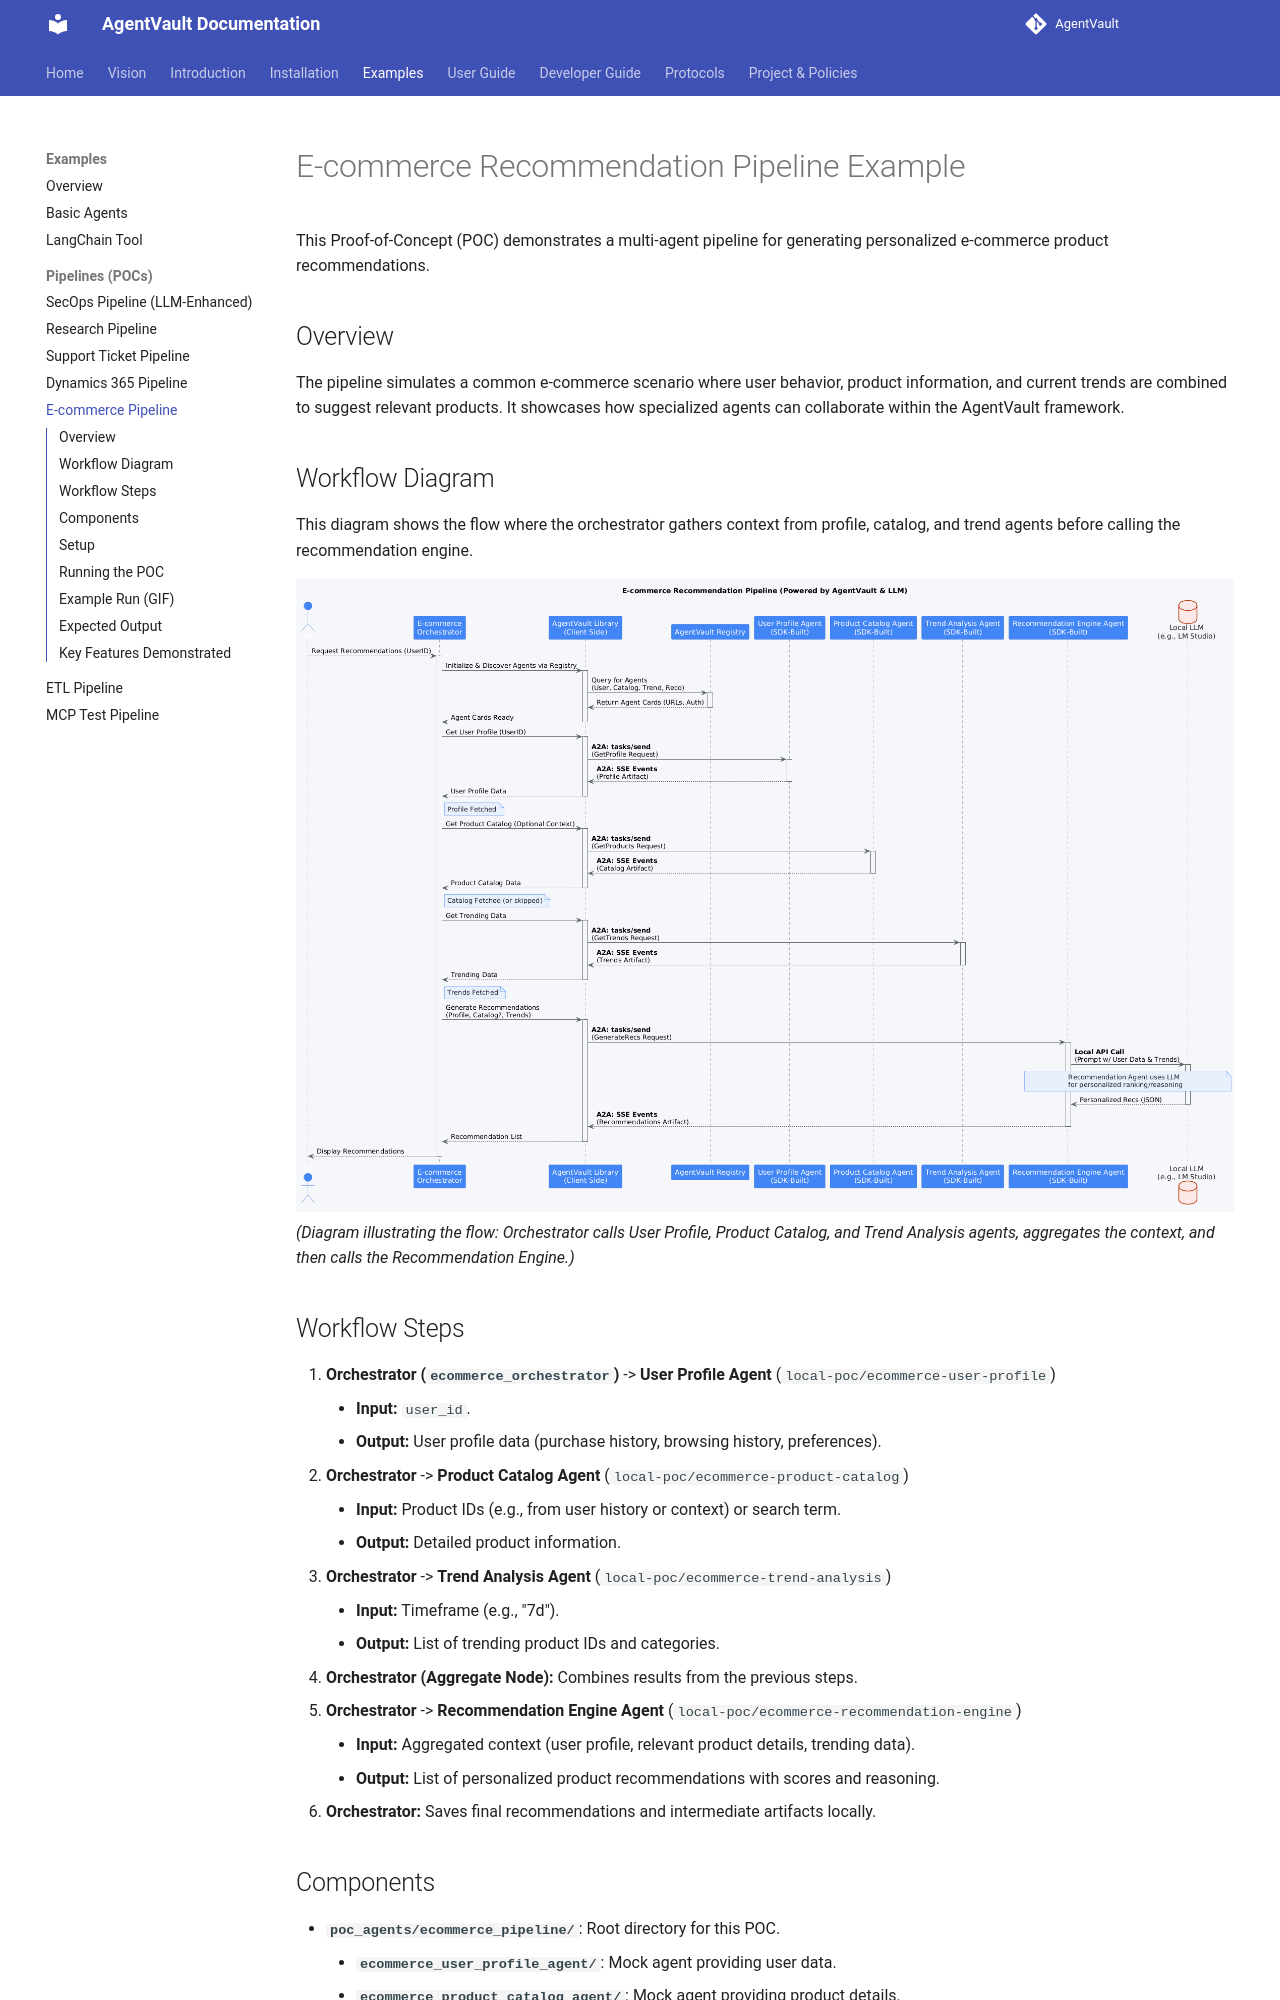

repository: SecureAgentTools/AgentVault · page: examples/poc_ecommerce/index.html · generator: mkdocs

# E-commerce Recommendation Pipeline Example

This Proof-of-Concept (POC) demonstrates a multi-agent pipeline for generating personalized e-commerce product recommendations.

## Overview

The pipeline simulates a common e-commerce scenario where user behavior, product information, and current trends are combined to suggest relevant products. It showcases how specialized agents can collaborate within the AgentVault framework.

## Workflow Diagram

This diagram shows the flow where the orchestrator gathers context from profile, catalog, and trend agents before calling the recommendation engine.

![E-commerce Pipeline Workflow Diagram](../assets/images/ecommercepipe.png)
*(Diagram illustrating the flow: Orchestrator calls User Profile, Product Catalog, and Trend Analysis agents, aggregates the context, and then calls the Recommendation Engine.)*

## Workflow Steps

1.  **Orchestrator (`ecommerce_orchestrator`)** -> **User Profile Agent** (`local-poc/ecommerce-user-profile`)
    *   **Input:** `user_id`.
    *   **Output:** User profile data (purchase history, browsing history, preferences).
2.  **Orchestrator** -> **Product Catalog Agent** (`local-poc/ecommerce-product-catalog`)
    *   **Input:** Product IDs (e.g., from user history or context) or search term.
    *   **Output:** Detailed product information.
3.  **Orchestrator** -> **Trend Analysis Agent** (`local-poc/ecommerce-trend-analysis`)
    *   **Input:** Timeframe (e.g., "7d").
    *   **Output:** List of trending product IDs and categories.
4.  **Orchestrator (Aggregate Node):** Combines results from the previous steps.
5.  **Orchestrator** -> **Recommendation Engine Agent** (`local-poc/ecommerce-recommendation-engine`)
    *   **Input:** Aggregated context (user profile, relevant product details, trending data).
    *   **Output:** List of personalized product recommendations with scores and reasoning.
6.  **Orchestrator:** Saves final recommendations and intermediate artifacts locally.

## Components

*   **`poc_agents/ecommerce_pipeline/`**: Root directory for this POC.
    *   **`ecommerce_user_profile_agent/`**: Mock agent providing user data.
    *   **`ecommerce_product_catalog_agent/`**: Mock agent providing product details.
    *   **`ecommerce_trend_analysis_agent/`**: Mock agent providing trending data.
    *   **`ecommerce_recommendation_engine_agent/`**: Mock agent generating recommendations based on input.
    *   **`ecommerce_pipeline_orchestrator/`**: LangGraph-based orchestrator managing the workflow.
    *   **`docker-compose.yml`**: Runs all agents and the orchestrator.
    *   **`documentation/`**: Contains explanatory documents (`agent_implementations.md`, `fixes.md`).
